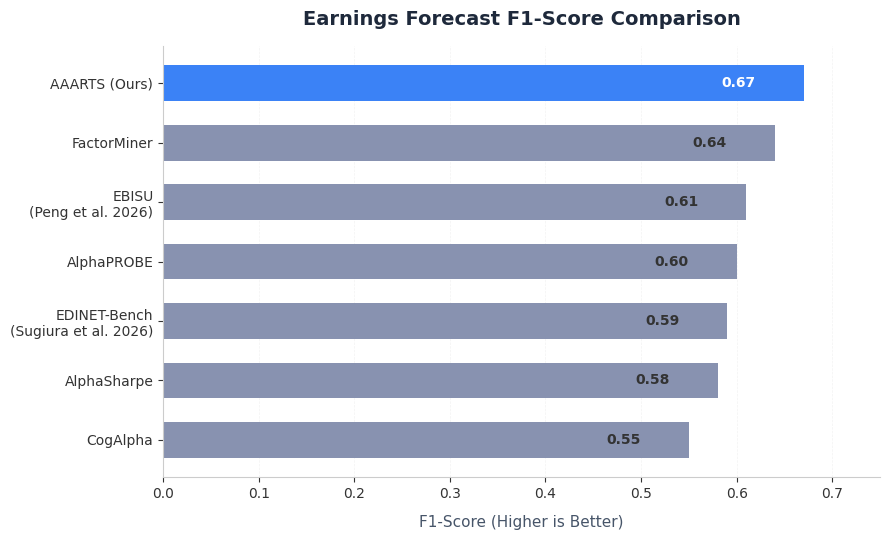
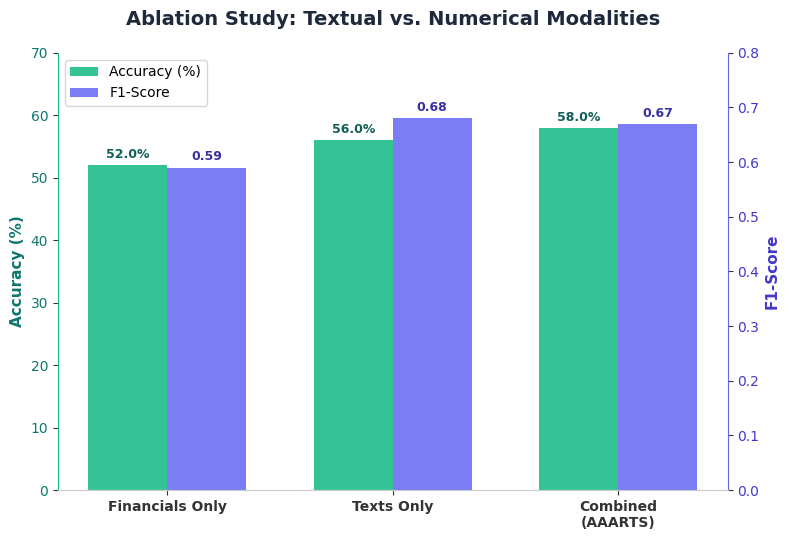

Source code (Python) for these figures, in order:
import os
import matplotlib.pyplot as plt
import numpy as np

# Ensure target directory exists
os.makedirs("docs/paper", exist_ok=True)

# Set up clean styling rules for premium/academic looks
plt.rcParams['font.family'] = 'sans-serif'
plt.rcParams['font.sans-serif'] = ['DejaVu Sans', 'Arial', 'Helvetica']
plt.rcParams['axes.edgecolor'] = '#CCCCCC'
plt.rcParams['axes.linewidth'] = 0.8
plt.rcParams['xtick.color'] = '#333333'
plt.rcParams['ytick.color'] = '#333333'
plt.rcParams['grid.color'] = '#EEEEEE'
plt.rcParams['grid.linewidth'] = 0.5

# -------------------------------------------------------------
# Chart 1: Benchmark F1-score Comparison
# -------------------------------------------------------------
models = [
    "CogAlpha",
    "AlphaSharpe",
    "EDINET-Bench\n(Sugiura et al. 2026)",
    "AlphaPROBE",
    "EBISU\n(Peng et al. 2026)",
    "FactorMiner",
    "AAARTS (Ours)"
]
f1_scores = [0.55, 0.58, 0.59, 0.60, 0.61, 0.64, 0.67]

# Colors: Steel/slate gray for baselines, bright active indigo/coral for AAARTS
colors = ['#8892B0'] * 6 + ['#3B82F6']  # Indigo blue for AAARTS to stand out

fig, ax = plt.subplots(figsize=(9, 5.5), dpi=300)
bars = ax.barh(models, f1_scores, color=colors, height=0.6, edgecolor='none')

# Add values on the bars
for bar in bars:
    width = bar.get_width()
    label_color = '#FFFFFF' if bar.get_facecolor() == (59/255, 130/255, 246/255, 1.0) else '#333333'
    # Adjust position slightly for readability
    if width > 0.1:
        ax.text(width - 0.05, bar.get_y() + bar.get_height()/2, f"{width:.2f}",
                va='center', ha='right', color=label_color, fontweight='bold', fontsize=10)
    else:
        ax.text(width + 0.01, bar.get_y() + bar.get_height()/2, f"{width:.2f}",
                va='center', ha='left', color='#333333', fontsize=10)

# Styling
ax.spines['top'].set_visible(False)
ax.spines['right'].set_visible(False)
ax.spines['left'].set_color('#CCCCCC')
ax.spines['bottom'].set_color('#CCCCCC')
ax.xaxis.grid(True, linestyle='--', alpha=0.7)
ax.set_axisbelow(True)

ax.set_title("Earnings Forecast F1-Score Comparison", fontsize=14, fontweight='bold', pad=15, color='#1E293B')
ax.set_xlabel("F1-Score (Higher is Better)", fontsize=11, labelpad=10, color='#475569')
ax.set_xlim(0, 0.75)

plt.tight_layout()
plt.savefig("docs/paper/benchmark_comparison_chart.png", bbox_inches='tight', transparent=True)
plt.close()
print("Saved docs/paper/benchmark_comparison_chart.png")

# -------------------------------------------------------------
# Chart 2: Ablation Study Comparison (Accuracy vs F1-score)
# -------------------------------------------------------------
categories = ['Financials Only', 'Texts Only', 'Combined\n(AAARTS)']
accuracy = [52.00, 56.00, 58.00]  # in %
f1_val = [0.59, 0.68, 0.67]        # in decimal

x = np.arange(len(categories))
width = 0.35  # width of the bars

fig, ax1 = plt.subplots(figsize=(8, 5.5), dpi=300)

# Plot Accuracy
color_acc = '#10B981'  # Teal/Green
rects1 = ax1.bar(x - width/2, accuracy, width, label='Accuracy (%)', color=color_acc, alpha=0.85)
ax1.set_ylabel('Accuracy (%)', color='#0F766E', fontweight='bold', fontsize=11)
ax1.tick_params(axis='y', labelcolor='#0F766E')
ax1.set_ylim(0, 70)

# Instantiate a second axes that shares the same x-axis
ax2 = ax1.twinx()
color_f1 = '#6366F1'  # Indigo
rects2 = ax2.bar(x + width/2, f1_val, width, label='F1-Score', color=color_f1, alpha=0.85)
ax2.set_ylabel('F1-Score', color='#4338CA', fontweight='bold', fontsize=11)
ax2.tick_params(axis='y', labelcolor='#4338CA')
ax2.set_ylim(0, 0.8)

# Add value labels on top of the bars
def autolabel_acc(rects, ax):
    for rect in rects:
        height = rect.get_height()
        ax.annotate(f"{height:.1f}%",
                    xy=(rect.get_x() + rect.get_width() / 2, height),
                    xytext=(0, 3),  # 3 points vertical offset
                    textcoords="offset points",
                    ha='center', va='bottom', fontsize=9, fontweight='bold', color='#115E59')

def autolabel_f1(rects, ax):
    for rect in rects:
        height = rect.get_height()
        ax.annotate(f"{height:.2f}",
                    xy=(rect.get_x() + rect.get_width() / 2, height),
                    xytext=(0, 3),  # 3 points vertical offset
                    textcoords="offset points",
                    ha='center', va='bottom', fontsize=9, fontweight='bold', color='#3730A3')

autolabel_acc(rects1, ax1)
autolabel_f1(rects2, ax2)

# Styling and labels
ax1.set_xticks(x)
ax1.set_xticklabels(categories, fontsize=10, fontweight='bold', color='#333333')
ax1.spines['top'].set_visible(False)
ax2.spines['top'].set_visible(False)
ax1.spines['left'].set_color(color_acc)
ax1.spines['right'].set_visible(False)
ax2.spines['right'].set_color(color_f1)
ax2.spines['left'].set_visible(False)

# Title
plt.title("Ablation Study: Textual vs. Numerical Modalities", fontsize=14, fontweight='bold', pad=20, color='#1E293B')

# Legends
lines = [rects1, rects2]
labels = [l.get_label() for l in lines]
ax1.legend(lines, labels, loc='upper left')

plt.tight_layout()
plt.savefig("docs/paper/ablation_study_chart.png", bbox_inches='tight', transparent=True)
plt.close()
print("Saved docs/paper/ablation_study_chart.png")
